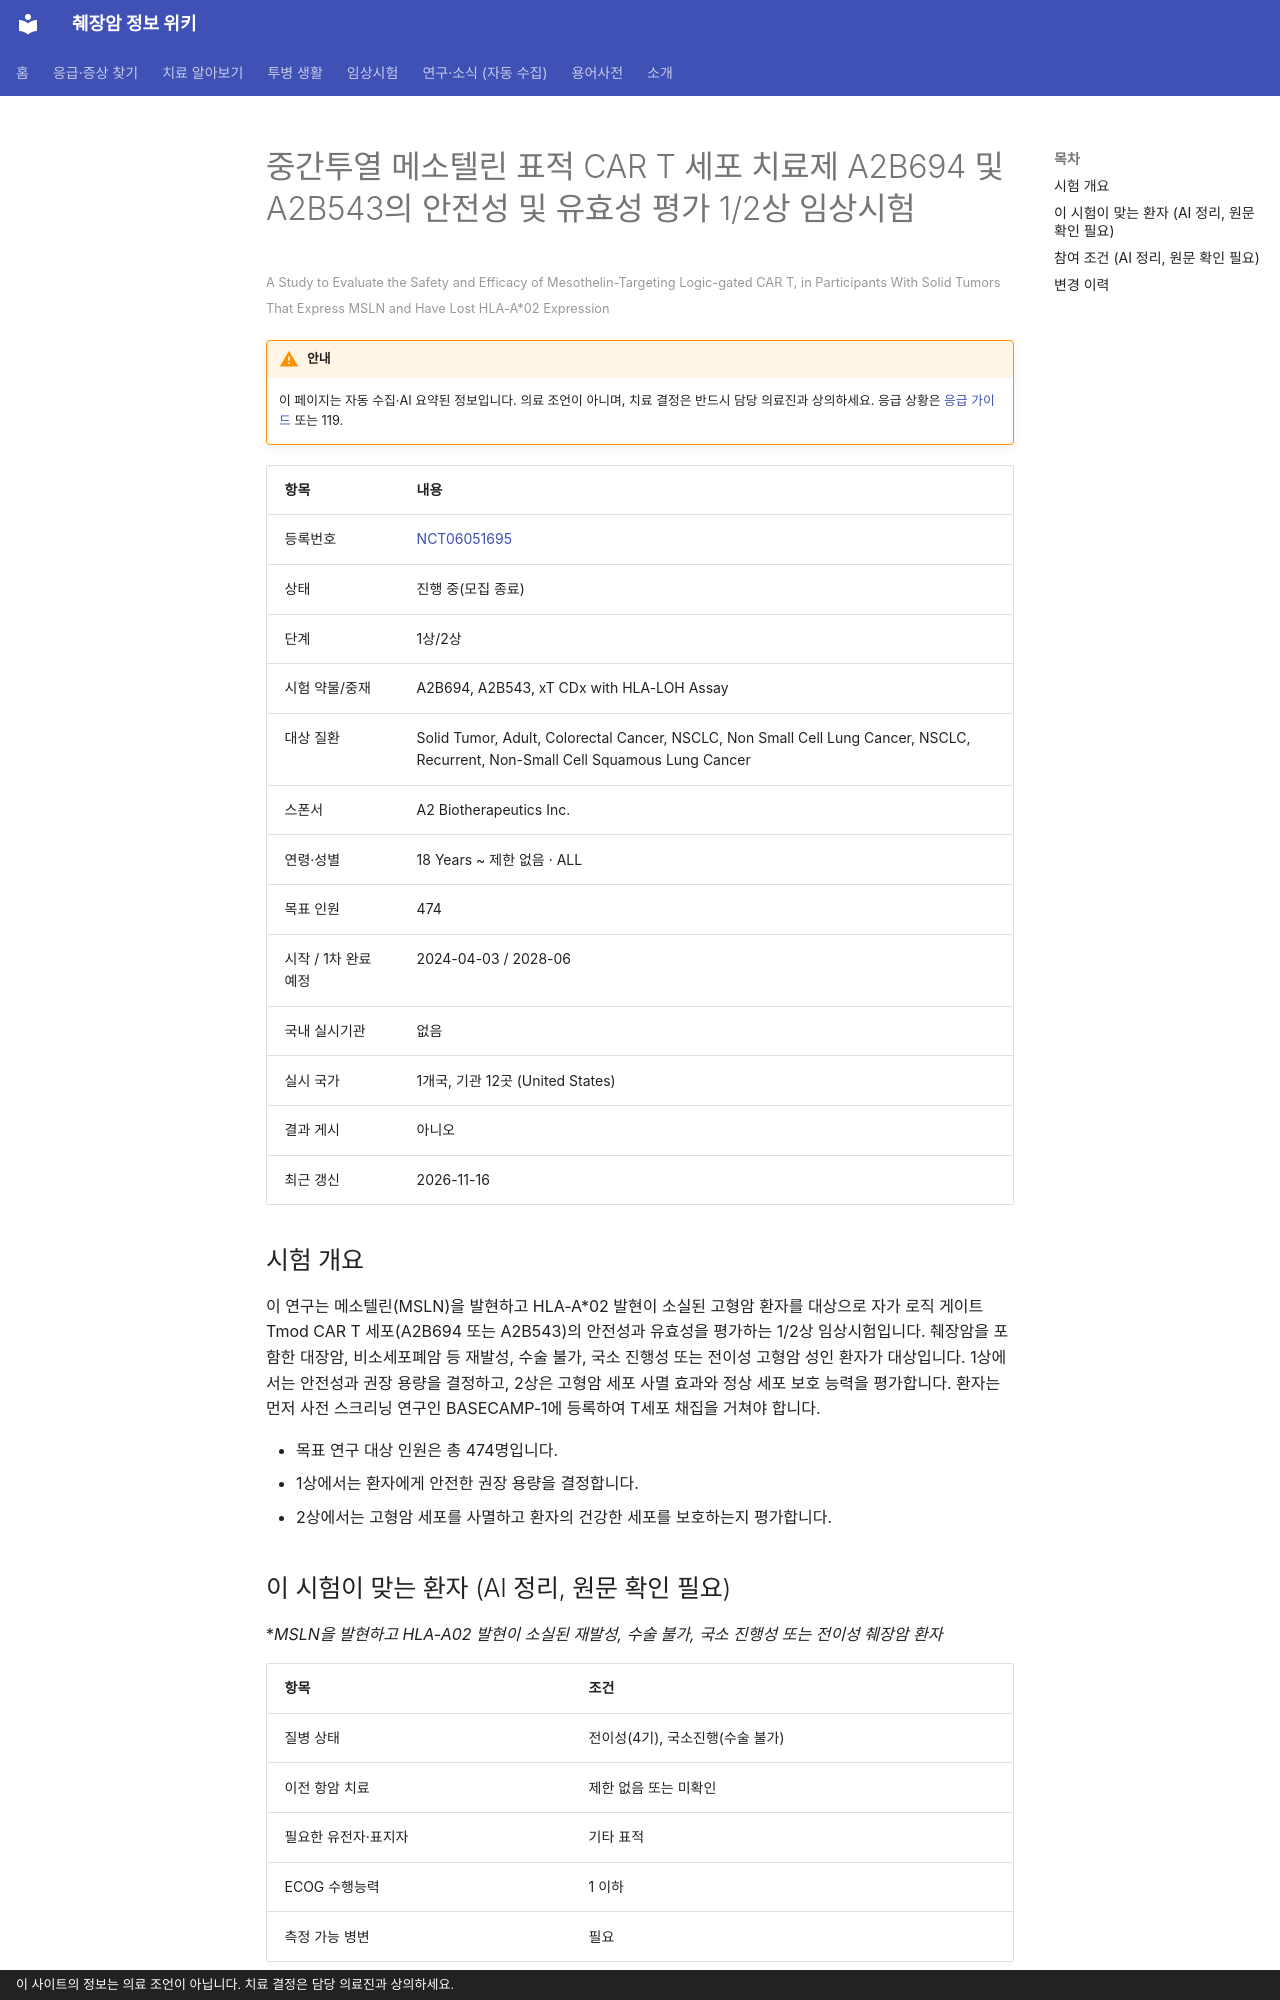

repository: hizorro88-rgb/papersearcher · page: _generated/trials/NCT06051695/index.html · generator: mkdocs · copyright: 이 사이트의 정보는 의료 조언이 아닙니다. 치료 결정은 담당 의료진과 상의하세요.

---
title: "NCT06051695 중간투열 메소텔린 표적 CAR T 세포 치료제 A2B694 및 A2B543의 안전성 및 유효성 평가 1/2…"
description: "1상/2상 · 진행 중(모집 종료)"
comments: true
search:
  boost: 0.4
---

# 중간투열 메소텔린 표적 CAR T 세포 치료제 A2B694 및 A2B543의 안전성 및 유효성 평가 1/2상 임상시험

<small>A Study to Evaluate the Safety and Efficacy of Mesothelin-Targeting Logic-gated CAR T, in Participants With Solid Tumors That Express MSLN and Have Lost HLA-A*02 Expression</small>

!!! warning "안내"
    이 페이지는 자동 수집·AI 요약된 정보입니다. 의료 조언이 아니며, 치료 결정은 반드시 담당 의료진과 상의하세요. 응급 상황은 [응급 가이드](../../guides/emergency/index.md) 또는 119.

| 항목 | 내용 |
|---|---|
| 등록번호 | [NCT06051695](https://clinicaltrials.gov/study/NCT06051695) |
| 상태 | 진행 중(모집 종료) |
| 단계 | 1상/2상 |
| 시험 약물/중재 | A2B694, A2B543, xT CDx with HLA-LOH Assay |
| 대상 질환 | Solid Tumor, Adult, Colorectal Cancer, NSCLC, Non Small Cell Lung Cancer, NSCLC, Recurrent, Non-Small Cell Squamous Lung Cancer |
| 스폰서 | A2 Biotherapeutics Inc. |
| 연령·성별 | 18 Years ~ 제한 없음 · ALL |
| 목표 인원 | 474 |
| 시작 / 1차 완료 예정 | 2024-04-03 / 2028-06 |
| 국내 실시기관 | 없음 |
| 실시 국가 | 1개국, 기관 12곳 (United States) |
| 결과 게시 | 아니오 |
| 최근 갱신 | 2026-11-16 |

## 시험 개요

이 연구는 메소텔린(MSLN)을 발현하고 HLA-A*02 발현이 소실된 고형암 환자를 대상으로 자가 로직 게이트 Tmod CAR T 세포(A2B694 또는 A2B543)의 안전성과 유효성을 평가하는 1/2상 임상시험입니다. 췌장암을 포함한 대장암, 비소세포폐암 등 재발성, 수술 불가, 국소 진행성 또는 전이성 고형암 성인 환자가 대상입니다. 1상에서는 안전성과 권장 용량을 결정하고, 2상은 고형암 세포 사멸 효과와 정상 세포 보호 능력을 평가합니다. 환자는 먼저 사전 스크리닝 연구인 BASECAMP-1에 등록하여 T세포 채집을 거쳐야 합니다.

- 목표 연구 대상 인원은 총 474명입니다.
- 1상에서는 환자에게 안전한 권장 용량을 결정합니다.
- 2상에서는 고형암 세포를 사멸하고 환자의 건강한 세포를 보호하는지 평가합니다.

## 이 시험이 맞는 환자 (AI 정리, 원문 확인 필요)

**MSLN을 발현하고 HLA-A*02 발현이 소실된 재발성, 수술 불가, 국소 진행성 또는 전이성 췌장암 환자**

| 항목 | 조건 |
|---|---|
| 질병 상태 | 전이성(4기), 국소진행(수술 불가) |
| 이전 항암 치료 | 제한 없음 또는 미확인 |
| 필요한 유전자·표지자 | 기타 표적 |
| ECOG 수행능력 | 1 이하 |
| 측정 가능 병변 | 필요 |

주요 제외 기준: 이전 동종 조혈모세포 이식 이력 · 이전 고형 장기 이식 이력 · 최근 6개월 이내의 심각한 심장 질환 · 임신 또는 모유 수유 중인 여성

내 상황에 맞는지 한 번에 보려면 [맞춤 임상시험 찾기](../../guides/trials/finder.md).
